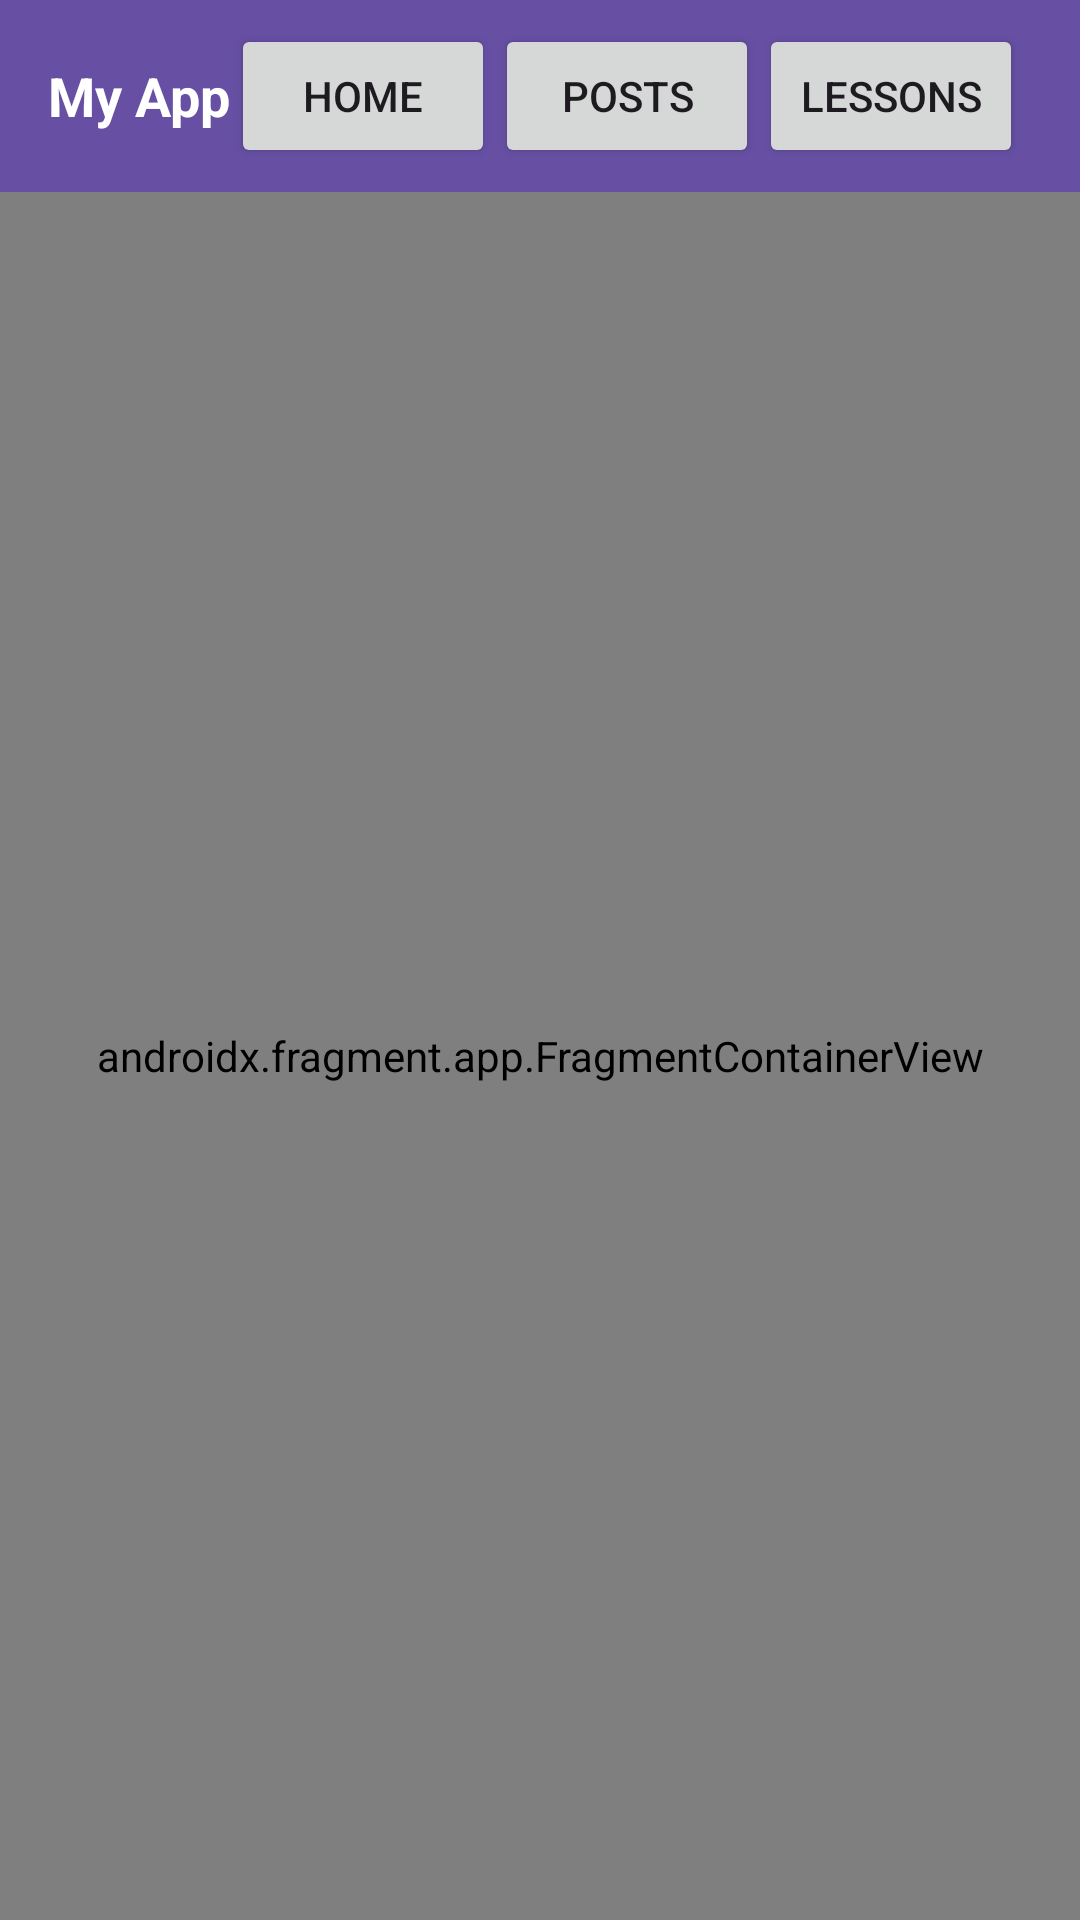

Write the Android layout XML for this screen, with the resource values it uses.
<!-- AndroidManifest.xml: application theme Theme.MesDoigtsDeFeesApp -->
<!-- res/layout/activity_main.xml -->
<?xml version="1.0" encoding="utf-8"?>
<androidx.constraintlayout.widget.ConstraintLayout xmlns:android="http://schemas.android.com/apk/res/android"
    xmlns:app="http://schemas.android.com/apk/res-auto"
    xmlns:tools="http://schemas.android.com/tools"
    android:layout_width="match_parent"
    android:layout_height="match_parent"
    android:id="@+id/fragment_container"
    tools:context=".MainActivity"
    >


    <androidx.appcompat.widget.Toolbar
        android:id="@+id/toolbar"
        android:layout_width="match_parent"
        android:layout_height="?attr/actionBarSize"
        android:background="?attr/colorPrimary"
        android:elevation="4dp"
        app:layout_constraintTop_toTopOf="parent"
        app:layout_scrollFlags="scroll|enterAlways"
        tools:layout_editor_absoluteX="0dp">

        
        <TextView
            android:layout_width="wrap_content"
            android:layout_height="wrap_content"
            android:text="My App"
            android:textColor="#fff"
            android:textSize="18sp"
            android:textStyle="bold" />

        
        <Button
            android:id="@+id/btnHome"
            android:layout_width="wrap_content"
            android:layout_height="wrap_content"
            android:text="Home"
            android:onClick="navigateToHome"/>
        <Button
            android:id="@+id/btnPosts"
            android:layout_width="wrap_content"
            android:layout_height="wrap_content"
            android:text="Posts"
            android:onClick="navigateToPosts"
            />

        <Button
            android:id="@+id/btnLessons"
            android:layout_width="wrap_content"
            android:layout_height="wrap_content"
            android:text="Lessons"
            android:onClick="navigateToLessons"
            />
    </androidx.appcompat.widget.Toolbar>



    <androidx.fragment.app.FragmentContainerView
        android:id="@+id/fragmentContainerView"
        android:name="androidx.navigation.fragment.NavHostFragment"
        android:layout_width="0dp"
        android:layout_height="0dp"
        app:defaultNavHost="true"
        app:layout_constraintBottom_toBottomOf="parent"
        app:layout_constraintEnd_toEndOf="parent"
        app:layout_constraintStart_toStartOf="parent"
        app:layout_constraintTop_toBottomOf="@+id/toolbar"
        app:navGraph="@navigation/nav_graph" />




</androidx.constraintlayout.widget.ConstraintLayout>
<!-- resources referenced by this layout -->
<resources>
  <style name="Theme.MesDoigtsDeFeesApp" parent="Base.Theme.MesDoigtsDeFeesApp" />
  <style name="Base.Theme.MesDoigtsDeFeesApp" parent="Theme.Material3.DayNight.NoActionBar">
          
          
      </style>
</resources>
